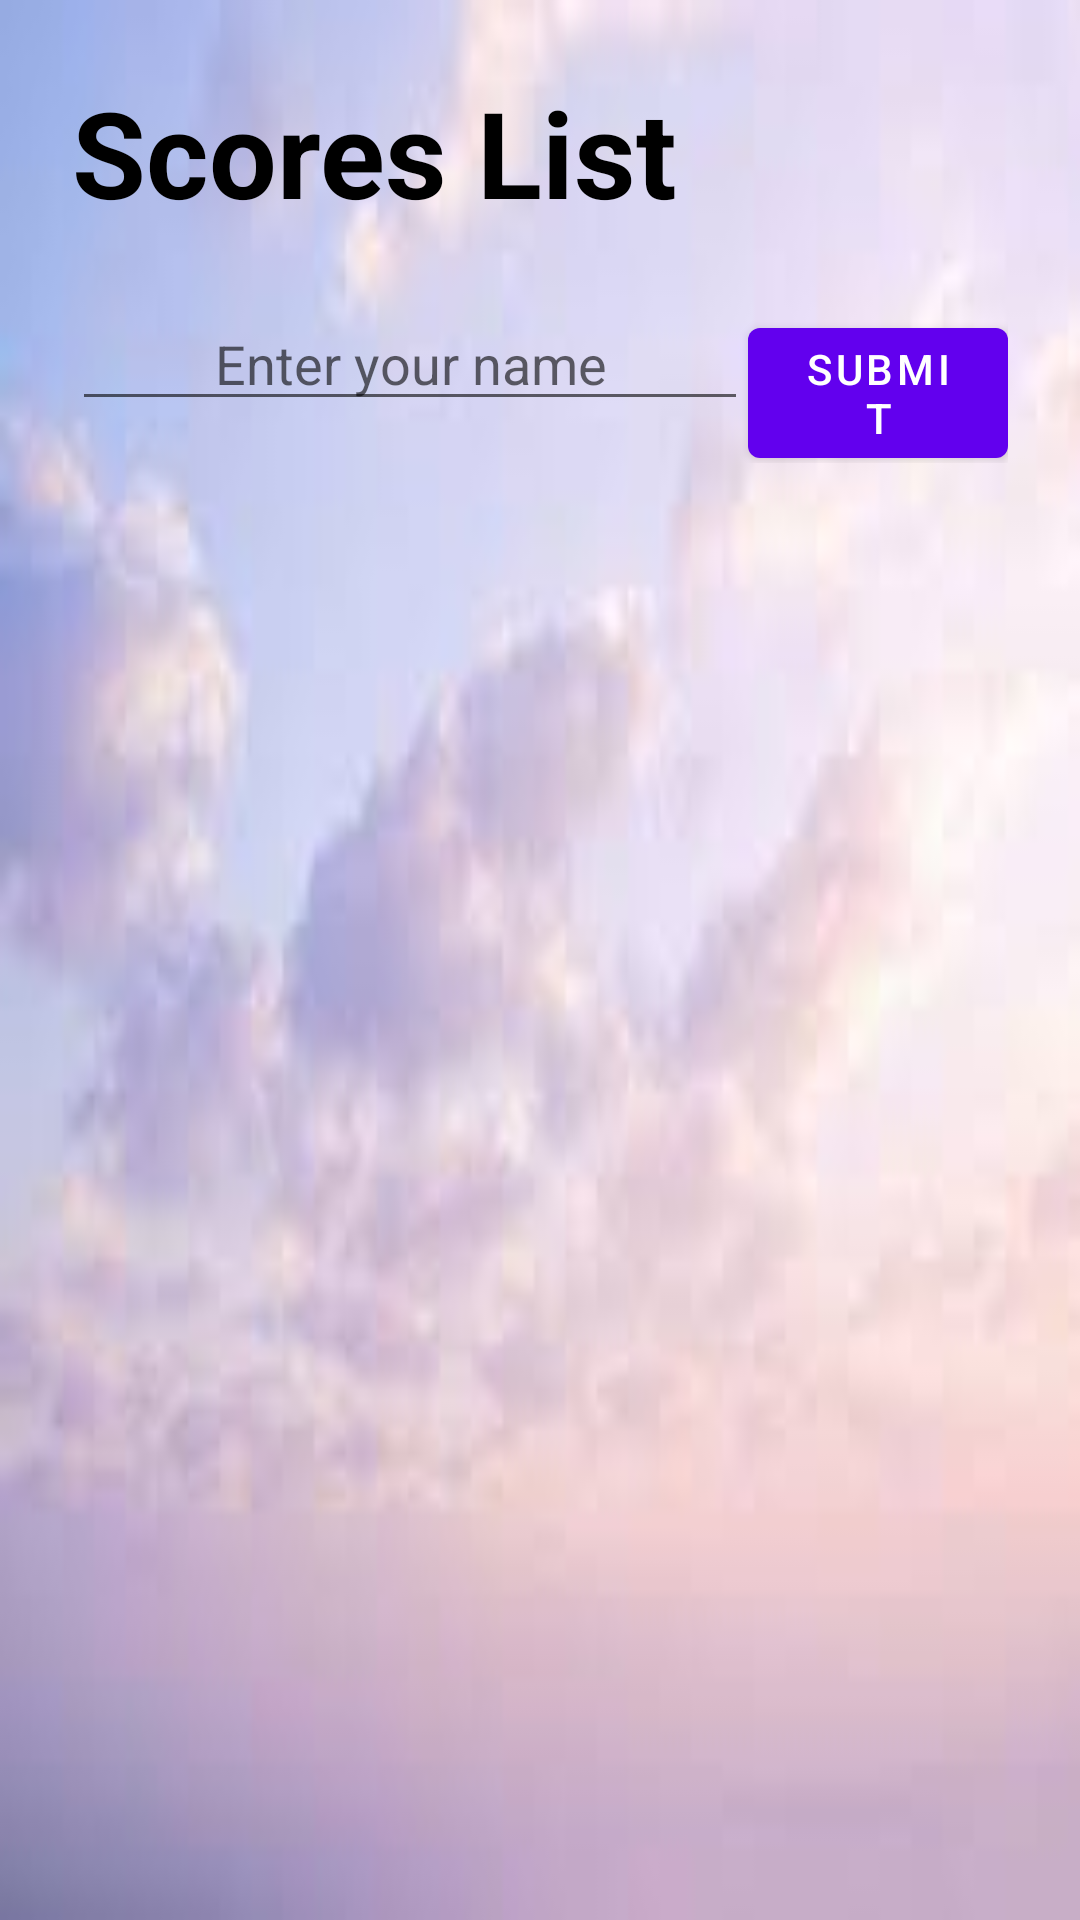

The Android layout XML behind this screen, and the referenced resources:
<!-- AndroidManifest.xml: application theme Theme.PlaneSavingPassengers -->
<!-- res/layout/activity_scores.xml -->
<?xml version="1.0" encoding="utf-8"?>
<androidx.appcompat.widget.LinearLayoutCompat xmlns:android="http://schemas.android.com/apk/res/android"
    xmlns:app="http://schemas.android.com/apk/res-auto"
    xmlns:tools="http://schemas.android.com/tools"
    android:layout_width="match_parent"
    android:layout_height="match_parent"
    android:background="@drawable/sky"
    android:orientation="vertical"
    android:padding="24dp"
    tools:context=".Controller.Activities.ScoresActivity">

    <RelativeLayout
        android:layout_width="match_parent"
        android:layout_height="match_parent">

        <com.google.android.material.textview.MaterialTextView
            android:id="@+id/scores_LBL_headline"
            android:layout_width="wrap_content"
            android:layout_height="75dp"
            android:scaleType="fitXY"
            android:text="Scores List"
            android:textAlignment="center"
            android:textColor="@color/black"
            android:textSize="40sp"
            android:textStyle="bold" />


        <LinearLayout
            android:id="@+id/scores_LIN_mixed"
            android:layout_width="match_parent"
            android:layout_height="wrap_content"
            android:layout_below="@id/scores_LBL_headline"
            android:orientation="horizontal">

            <androidx.appcompat.widget.AppCompatEditText
                android:id="@+id/scores_EDT_name"
                android:layout_width="0dp"
                android:layout_height="wrap_content"
                android:layout_weight="1"
                android:hint="Enter your name"
                android:textAlignment="center"
                android:textColor="@color/black" />

            <com.google.android.material.button.MaterialButton
                android:id="@+id/scores_BTN_saveScore"
                android:layout_width="30dp"
                android:layout_height="wrap_content"
                android:layout_weight="0.25"
                android:clickable="true"
                android:contentDescription="icon"
                android:text="Submit"
                android:textAlignment="center" />
        </LinearLayout>

        <FrameLayout
            android:id="@+id/scores_FRAM_list"
            android:layout_width="match_parent"
            android:layout_height="250dp"
            android:layout_below="@id/scores_LIN_mixed"
            android:layout_weight="1"
            android:background="@drawable/border"
            android:padding="10dp" />

        <View
            android:id="@+id/scores_VIEW_break"
            android:layout_width="match_parent"
            android:layout_height="20dp"
            android:layout_below="@id/scores_FRAM_list"
            android:layout_weight="0.1" />

        <FrameLayout
            android:id="@+id/scores_FRAM_map"
            android:layout_width="match_parent"
            android:layout_height="200dp"
            android:layout_below="@id/scores_VIEW_break"
            android:layout_marginTop="0dp"
            android:layout_weight="1"
            android:padding="10dp" />

        <com.google.android.material.button.MaterialButton
            android:id="@+id/scores_BTN_backToMenu"
            style="@style/Widget.AppCompat.Button.Borderless"
            android:layout_width="wrap_content"
            android:layout_height="wrap_content"
            android:layout_below="@id/scores_FRAM_map"
            android:layout_centerHorizontal="true"
            android:layout_weight="1"
            android:text="Menu"
            android:textColor="@color/black"
            android:textSize="30sp"
            android:textStyle="bold" />

    </RelativeLayout>


</androidx.appcompat.widget.LinearLayoutCompat>
<!-- resources referenced by this layout -->
<resources>
  <!-- drawable sky: jpg bitmap (drawable, 2930 bytes) -->
  <style name="Theme.PlaneSavingPassengers" parent="Theme.MaterialComponents.DayNight.NoActionBar">
          
          <item name="colorPrimary">@color/purple_500</item>
          <item name="colorPrimaryVariant">@color/purple_700</item>
          <item name="colorOnPrimary">@color/white</item>
          
          <item name="colorSecondary">@color/teal_200</item>
          <item name="colorSecondaryVariant">@color/teal_700</item>
          <item name="colorOnSecondary">@color/black</item>
          
          <item name="android:statusBarColor">?attr/colorPrimaryVariant</item>
          
      </style>
  <!-- not gathered from this repository: default colours our renderer supplied (Android Studio template values) -->
  <color name="purple_500">#FF6200EE</color>
  <color name="purple_700">#FF3700B3</color>
  <color name="teal_200">#FF03DAC5</color>
  <color name="teal_700">#FF018786</color>
  <color name="black">#FF000000</color>
  <color name="white">#FFFFFFFF</color>
</resources>
